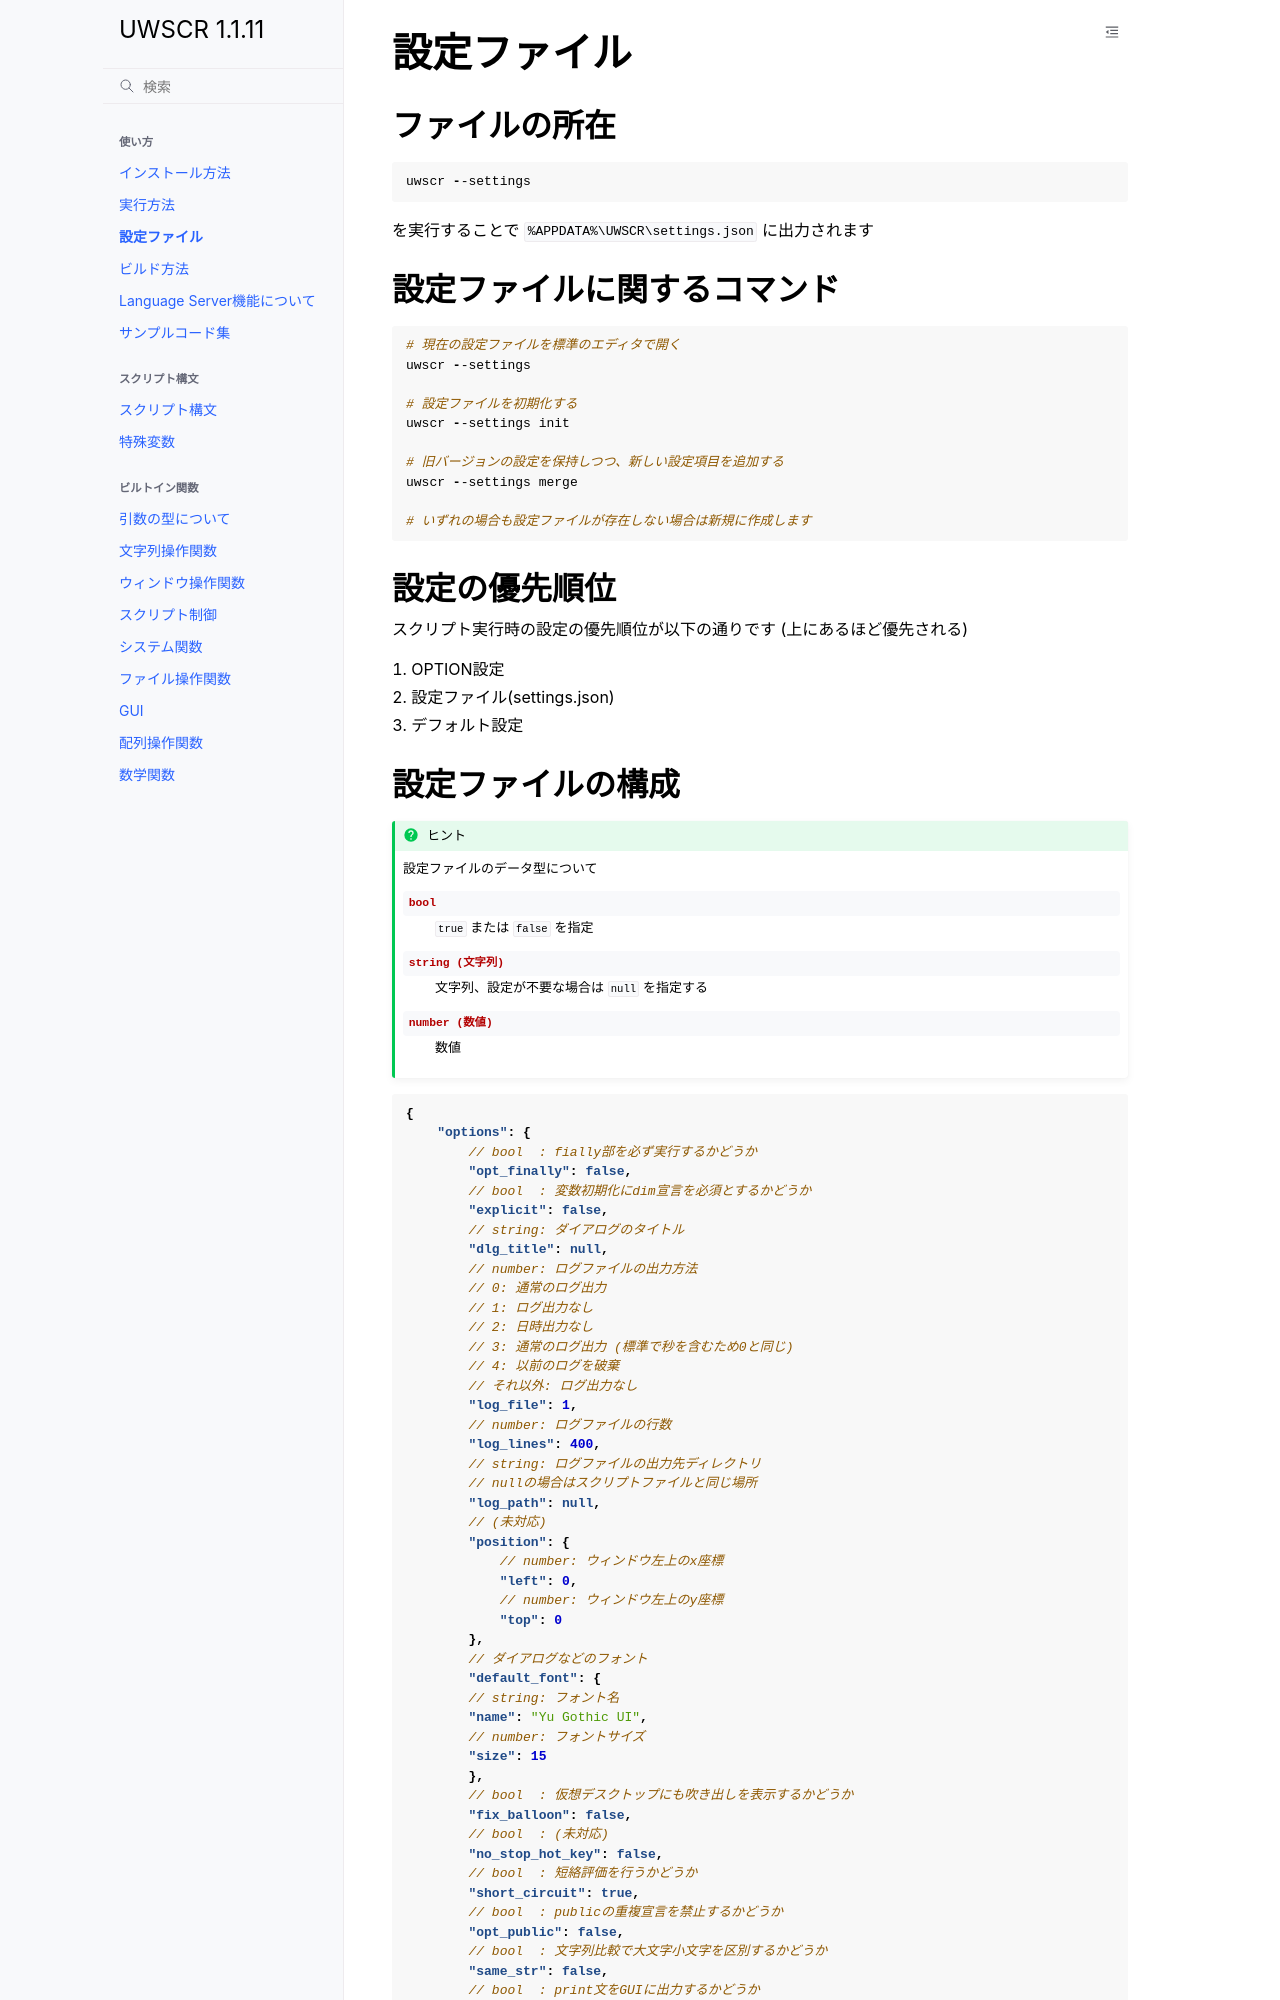

repository: stuncloud/UWSCR · page: usage/settings.html · generator: sphinx

設定ファイル
============

ファイルの所在
--------------

.. code:: powershell

    uwscr --settings

を実行することで ``%APPDATA%\UWSCR\settings.json`` に出力されます

設定ファイルに関するコマンド
----------------------------

.. code:: powershell

    # 現在の設定ファイルを標準のエディタで開く
    uwscr --settings

    # 設定ファイルを初期化する
    uwscr --settings init

    # 旧バージョンの設定を保持しつつ、新しい設定項目を追加する
    uwscr --settings merge

    # いずれの場合も設定ファイルが存在しない場合は新規に作成します

設定の優先順位
--------------

スクリプト実行時の設定の優先順位が以下の通りです (上にあるほど優先される)

1. OPTION設定
2. 設定ファイル(settings.json)
3. デフォルト設定

.. _setting_file:
